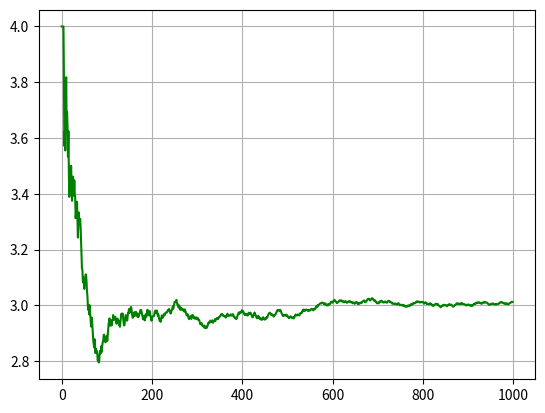

Python code for this plot:
#!/usr/bin/env python3

"""
Examples on how to plot using matplotlib

Plot the relative frequency value of a dice

python3 -m pip install matplotlib numpy
"""

import matplotlib.pyplot as plt
import numpy as np

def main():
    """
    This is the main method, I call it main by convention.
    """

    dice_rolls = 1000
    rel_freq = []
    cumulative_value = 0
    
    for i in range(1, dice_rolls):
        value = np.random.randint(1, 6)
        cumulative_value = cumulative_value + value
        rel_freq.append(cumulative_value/i)



    plt.plot(rel_freq, 'g-')
    plt.grid(True)
    plt.show()

if __name__ == "__main__":
    main()
